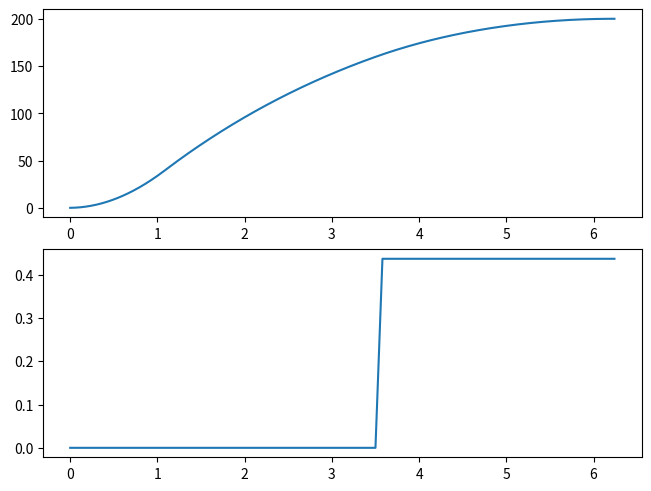

The script that saved this image:
import math

#import timestamp

class SpudnikEnvironment:
    def __init__(self, g=9.80655, rho=1.225):
        self.g = g
        self.rho = rho

class SpudnikRocketProperties:
    def __init__(self, S_ref=math.pi*((0.102/2)**2), S_brake = 3 * 0.0762 * 0.0762):
        print('S_ref = {}, S_brake = {}'.format(S_ref, S_brake))
        self.alpha_min = 0
        self.alpha_max = math.radians(30)
        self.omega_max = (math.radians(60) / .19)
        self.S_ref = S_ref
        self.S_brake = S_brake
        self.Cd0 = 0.45
        self.m = 1.037


class ConstantMotor: # NOTE: THIS SHOULD ACTUALLY USE THE PYRSE CLASSES TO ALLOW SIMULATION WITH THRUST CURVES AND VARIABLE MASS....
    def __init__(self, T, t_burn):
        self.__T = T
        self.__t_burn = t_burn
    
    def thrust(self, t):
        if 0 <= t <= self.__t_burn:
            return self.__T
        return 0


class SpudnikOptimizationSimulator:
    def __init__(self, env, rocket, motor=None):
        self.__env = env
        self.__rocket = rocket
        self.__motor = ConstantMotor(80, 1.1) if motor is None else motor # This is roughly a G80
        self.__dt = 0.01
        self.__t = 0
        self.__h = 0
        self.__Vz = 0
        self.__alpha_current = 0
        self.__alpha_target = 0
        self.__omega_max = (math.radians(60) / .19)

    @property
    def alpha(self):
        return self.__alpha_current

    @alpha.setter
    def alpha(self, val):
        self.__alpha_target = val
        return self.__alpha_current

    @property
    def t(self):
        return self.__t

    @property
    def h(self):
        return self.__h

    @property
    def Vz(self):
        return self.__Vz

    def update(self):
        env = self.__env
        rocket = self.__rocket
        motor = self.__motor
        t = self.__t
        dt = self.__dt
        h = self.__h
        Vz = self.__Vz

        T = motor.thrust(t)
        m = rocket.m
        self.__update_alpha(dt)        
        Cd = self.__est_cd(self.__alpha_current)
        D = 0.5 * env.rho * (Vz * Vz) * rocket.S_ref * Cd
        az = ((T - D) / m) - env.g
        Vz += dt * az
        self.__h += Vz * dt
        self.__Vz = Vz
        self.__t = t + dt
        print('t = {}, h = {}, Vz = {}, az = {}'.format(t, h, Vz, az))


    def __update_alpha(self, dt):
        max_step = self.__omega_max * dt
        remaining = self.__alpha_target - self.__alpha_current

        if remaining > 0: # Increasing
            if remaining > max_step:
                self.__alpha_current += max_step
            else:
                self.__alpha_current = self.__alpha_target
        else: # Decreasing
            if -remaining > max_step:
                self.__alpha_current -= max_step
            else:
                self.__alpha_current = self.__alpha_target

    def __est_cd(self, alpha):
        rocket = self.__rocket
        return rocket.Cd0 + (1.2 * (rocket.S_brake / rocket.S_ref) * math.sin(alpha))


class SpudnikDataSource:
    def __init__(self):
        pass

class SpudnikHardwareDataSource(SpudnikDataSource):
    def __init__(self, hw, rocket):
        self.__hw = hw
        self.__rocket = rocket
    
    @property
    def h(self):
        return 0

    @property
    def Vz(self):
        return 0

    @property
    def az(self):
        return 0

    @property
    def alpha(self):
        return 0
    
    @alpha.setter
    def alpha(self, val):
        val = max(self.__rocket.alpha_min, min(self.__rocket.alpha_max, val))
        # TODO: DO SOMETHING WITH THE VALUE


class SpudnikSimulationDataSource(SpudnikDataSource):
    def __init__(self, sim, rocket):
        self.__sim = sim
        self.__rocket = rocket
        self.__h_sd = 0.05
        self.__Vz_sd = 0.15
        self.__az_sd = 0.01
    
    @property
    def h(self):
        return 0

    @property
    def Vz(self):
        return 0

    @property
    def az(self):
        return 0

    @property
    def alpha(self):
        return 0
    
    @alpha.setter
    def alpha(self, val):
        val = max(self.__rocket.alpha_min, min(self.__rocket.alpha_max, val))
        # TODO: DO SOMETHING WITH THE VALUE



#@micropython.native
#def est_airbrake_cd(alpha, S, Sb):
def est_airbrake_cd(alpha, state):
    return 1.2 * (state.Sb / state.S) * math.sin(alpha)

#@micropython.native
#def calc_ascent(dt, m, S, Sb, V0, Cd0, alpha):
def calc_ascent(dt, env, state):
    V = state.V0
    C = (0.5 * env.rho * state.S) / (2 * state.m)
    N = 0
    b = 0
    Cd = state.Cd0 + est_airbrake_cd(alpha, state)
    while V >= 0:
        N += 1
        V2 = (V ** 2)
        a = (C * V2 * Cd) + g
        V -= (dt * a)
        dh += (dt * V)
        t += dt
        
    return N, t, dh

#@micropython.native
#def mpc_opt_angle(h0, h_tgt, dt, m, S, Sb, V0, Cd0):
def mpc_opt_angle(dt, env, state):
    N = 6
    alpha_max = math.radians(30)
    alpha_min = 0
    
    alpha = alpha_max
    t = 0
    h = 0
    for _ in range(N):
#        t_start = timestamp.now()    
        _, t, dh = calc_ascent(dt, m, S, Sb, V0, Cd0, alpha)
#        t_end = timestamp.now()
        
        h = h0 + dh
        
        #print('N = {}, dh = {} m, t = {} s'.format(N, dh, t))
        #print('h = {} m'.format(h0 + dh))
        #print('Time = {} ms'.format((t_end - t_start)/1e3))
        
        if h > h_tgt:
            state.alpha_min = alpha
            alpha = (alpha + state.alpha_max) / 2
        else:
            state.alpha_max = alpha
            alpha = (alpha + state.alpha_min) / 2            
        #print('Alpha = {} deg'.format(math.degrees(alpha)))
    return alpha, h, t


def main():
    import matplotlib.pyplot as plt

    env = SpudnikEnvironment()
    rocket = SpudnikRocketProperties()
    simulator = SpudnikOptimizationSimulator(env, rocket)

    h = 0
    h_last = 0
    ts = []
    hs = []
    alphas = []
    while h >= h_last:
        t = simulator.t
        if t > 3.5:
            simulator.alpha = math.radians(25)
        h_last = simulator.h
        simulator.update()
        h = simulator.h
        ts.append(t)
        hs.append(h)
        alphas.append(simulator.alpha)

    fig, axs = plt.subplots(2, constrained_layout=True)
    axs[0].plot(ts, hs)
    axs[1].plot(ts, alphas)

    plt.show()

    # optimize = True

    # data_source = None

    # if optimize:
        
    # dt = 0.25
    # d = 7.62 / 100
    # m = 1.037
    # S = math.pi * ((d / 2) ** 2)
    # Sb = 3 * (5 / 100) * (3 / 100)
    # V0 = 112
    # md = 0
    # Cd0 = .5
    # h0 = 240
    # h_tgt = 2024 / 3.28
    
    # t_est_start = timestamp.now()
    # alpha, h, t = mpc_opt_angle(h0, h_tgt, dt, m, S, Sb, V0, Cd0)
    # t_est_end = timestamp.now()
    # print('alpha = {} deg, h_tgt = {} m, h = {} m'.format(math.degrees(alpha), h_tgt, h)) 
    # print('Time = {} ms'.format((t_est_end - t_est_start)/1e3))
    
    
if __name__ == '__main__':
    main()